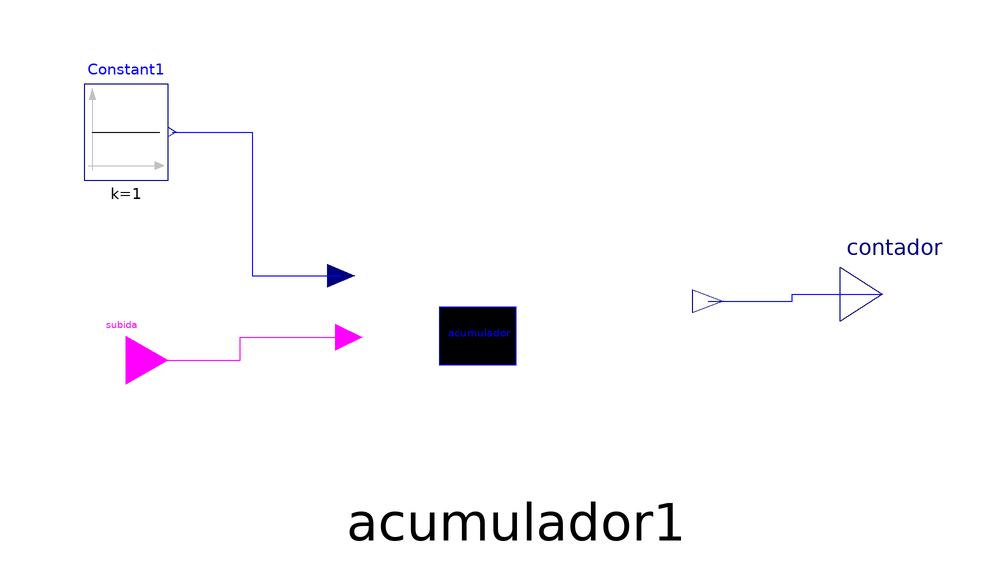

The Modelica model whose source follows is shown above as a component diagram (icons at their Placement, wires along their Line points).

partial model contador 
    Modelica.Blocks.Sources.Constant Constant1(k=1) 
      annotation (extent=[-84, 28; -70, 44]);
    annotation (Diagram, Icon(Rectangle(extent=[-10, 24; 20, -4], style(
              fillColor=83, fillPattern=8)), Text(extent=[-8, 28; 18, -8],
            string="contador")));
    Modelica.Blocks.Interfaces.BooleanInput  subida "salida de < =" 
      annotation (extent=[-84, -10; -70, 6]);
    Modelica.Blocks.Interfaces.RealOutput 
                                       contador 
      annotation (extent=[42, 0; 56, 18]);
    
    acumulador acumulador1 annotation (extent=[-44, -22; 20, 26]);
  equation 
    connect(Constant1.y,       acumulador1.PAO) annotation (points=[-69.3, 36;
          -56, 36; -56, 12.08; -41.12, 12.08], style(color=3));
    connect(subida, acumulador1.subida) annotation (points=[-77, -2; -58, -2;
          -58, 1.76; -39.84, 1.76], style(color=5));
    connect(acumulador1.acumulador, contador) 
      annotation (points=[20, 7.76; 34, 7.76; 34, 9; 49, 9], style(color=3));
  end contador;